Run: headless pygame with SDL's dummy video driver; simulated clock (each Clock.tick advances the game by its frame time, no real sleeping); random seed 0; keys injected as events and as key.get_pressed() state; no mouse input.
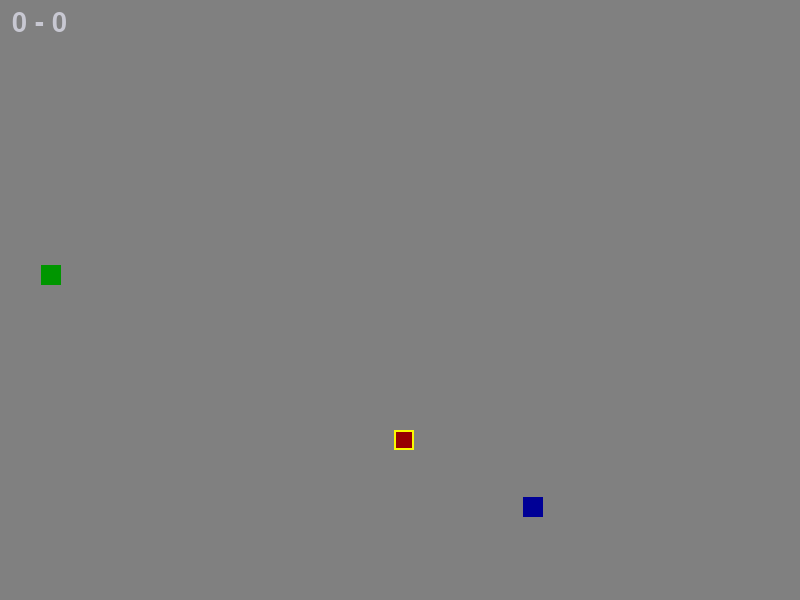
Frame 1 of 4 · flips 1–60 · no input
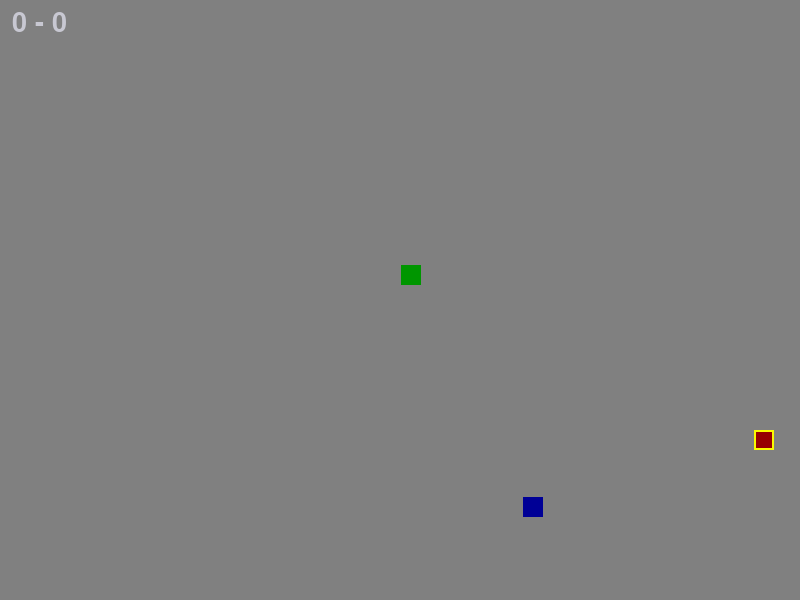
Frame 2 of 4 · flips 61–180 · tapped SPACE, RETURN · held RIGHT (→), D
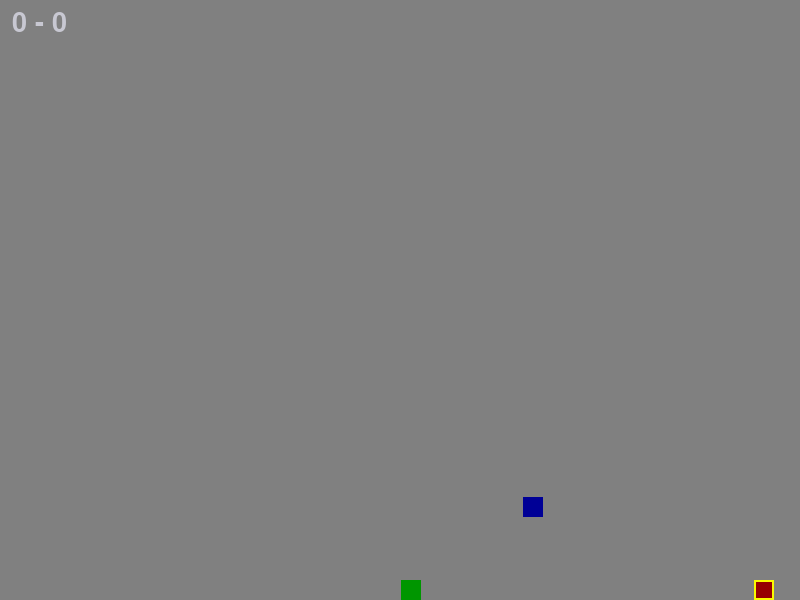
Frame 3 of 4 · flips 181–300 · held DOWN (↓), S
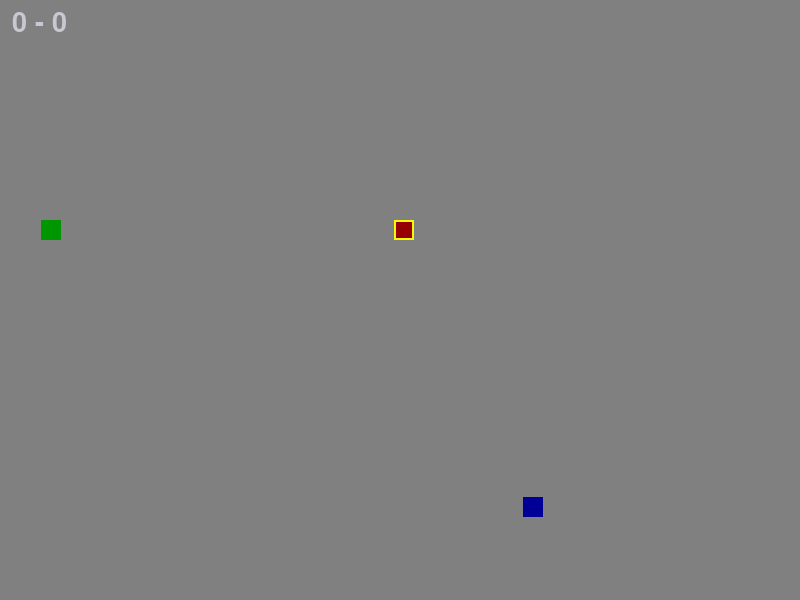
Frame 4 of 4 · flips 301–420 · held LEFT (←), A, UP (↑), W

The pygame program that drew these frames:


import pygame
import random
pygame.init()
# prepare the screen
SCREEN_WIDTH = 800
SCREEN_HEIGHT = 600
screen = pygame.display.set_mode((SCREEN_WIDTH, SCREEN_HEIGHT))
pygame.display.set_caption("Collision Detection")
clock = pygame.time.Clock()
# --- sizes ---
PLAYER_SIZE = 20
PRIZE_SIZE = 20
player1_rect = pygame.Rect(0, 0, PLAYER_SIZE, PLAYER_SIZE)
player2_rect = pygame.Rect(0, 0, PLAYER_SIZE, PLAYER_SIZE)
prize_rect = pygame.Rect(0, 0, PRIZE_SIZE, PRIZE_SIZE)
dx = 3
dy = 3
def rectangles_overlap(r1, r2):
    global score1
    score1 = 0
    global score2
    score2 = 0
    global it_player
    it_player = 1

    r1_left   = r1.x
    r1_right  = r1.x + r1.w
    r1_top    = r1.y
    r1_bottom = r1.y + r1.h
    r2_left   = r2.x
    r2_right  = r2.x + r2.w
    r2_top    = r2.y
    r2_bottom = r2.y + r2.h
    overlap_x = (r1_left < r2_right) and (r1_right > r2_left)
    overlap_y = (r1_top  < r2_bottom) and (r1_bottom > r2_top)
    
    if overlap_x and overlap_y and it_player == 1:
        score1 += 1
        it_player += 1
    
    if overlap_x and overlap_y and it_player == 2:
        score2 += 1
        it_player -= 1

    return overlap_x and overlap_y and it_player


def keep_on_screen(r):
    r.x = max(0, min(SCREEN_WIDTH - r.w, r.x))
    r.y = max(0, min(SCREEN_HEIGHT - r.h, r.y))
def random_on_screen(r):
    r.x = random.randint(0, SCREEN_WIDTH - r.w)
    r.y = random.randint(0, SCREEN_HEIGHT - r.h)
# --- place players so they DON'T overlap at the start ---
random_on_screen(player1_rect)
while True:
    random_on_screen(player2_rect)
    if not rectangles_overlap(player1_rect, player2_rect):
        break
# --- place prize (starter) ---
random_on_screen(prize_rect)

font = pygame.font.SysFont(None, 40)
# IT player (1 or 2) - Player 1 starts as IT

running = True
while running:
    for event in pygame.event.get():
        if event.type == pygame.QUIT:
            running = False
    keys = pygame.key.get_pressed()
    # ---------------- Player 1 movement ----------------
    old1_x, old1_y = player1_rect.x, player1_rect.y
    if keys[pygame.K_RIGHT]: player1_rect.x += dx
    if keys[pygame.K_LEFT]:  player1_rect.x -= dx
    if keys[pygame.K_UP]:    player1_rect.y -= dy
    if keys[pygame.K_DOWN]:  player1_rect.y += dy
    keep_on_screen(player1_rect)
    # If player 1 moved into player 2, put player 1 back
    if rectangles_overlap(player1_rect, player2_rect):
        player1_rect.x, player1_rect.y = old1_x, old1_y
    # ---------------- Player 2 movement ----------------
    old2_x, old2_y = player2_rect.x, player2_rect.y
    if keys[pygame.K_d]: player2_rect.x += dx
    if keys[pygame.K_a]: player2_rect.x -= dx
    if keys[pygame.K_w]: player2_rect.y -= dy
    if keys[pygame.K_s]: player2_rect.y += dy
    keep_on_screen(player2_rect)
    # If player 2 moved into player 1, put player 2 back
    if rectangles_overlap(player2_rect, player1_rect):
        player2_rect.x, player2_rect.y = old2_x, old2_y
    # ---------------- draw ----------------
    screen.fill((128, 128, 128))
    pygame.draw.rect(screen, (150, 0, 0), player1_rect)
    pygame.draw.rect(screen, (0, 150, 0), player2_rect)
    pygame.draw.rect(screen, (0, 0, 150), prize_rect)
    msg = font.render(f"{score1} - {score2}", True, (200, 200, 210))
    screen.blit(msg, (12, 10))
    # stroke/outline on the IT player

    if it_player == 1:
        pygame.draw.rect(screen, (250, 250, 0), player1_rect, 2)
    else:
        pygame.draw.rect(screen, (250, 250, 0), player2_rect, 2)

    # -------------------------------------------------------------------------
    if rectangles_overlap(player1_rect, prize_rect):
        dx *= 1.5
        dy *= 1.5
        while True:
            random_on_screen(prize_rect)
            if not rectangles_overlap(player1_rect, prize_rect):
                break
            elif not rectangles_overlap(player2_rect, prize_rect):
                break
        
        if it_player == 2:
            dx /= 1.5
            dy /= 1.5
  
    BLACK = (0,0,0)
    WHITE = (255,255,255)
    RED = (255,0,0)
    GREEN = (0,255,0)
    BLUE = (0,0,255)
    YELLOW = (255,255,0)
    PURPLE = (160,32,240)
    CYAN = (0,255,255)
    BROWN = (150, 75, 0)
    CUSTOM = (40,170,255)

    rectangle = pygame.draw.rect, BLACK, (100,75,50,75)



    pygame.display.flip()
    clock.tick(60)


pygame.quit()
